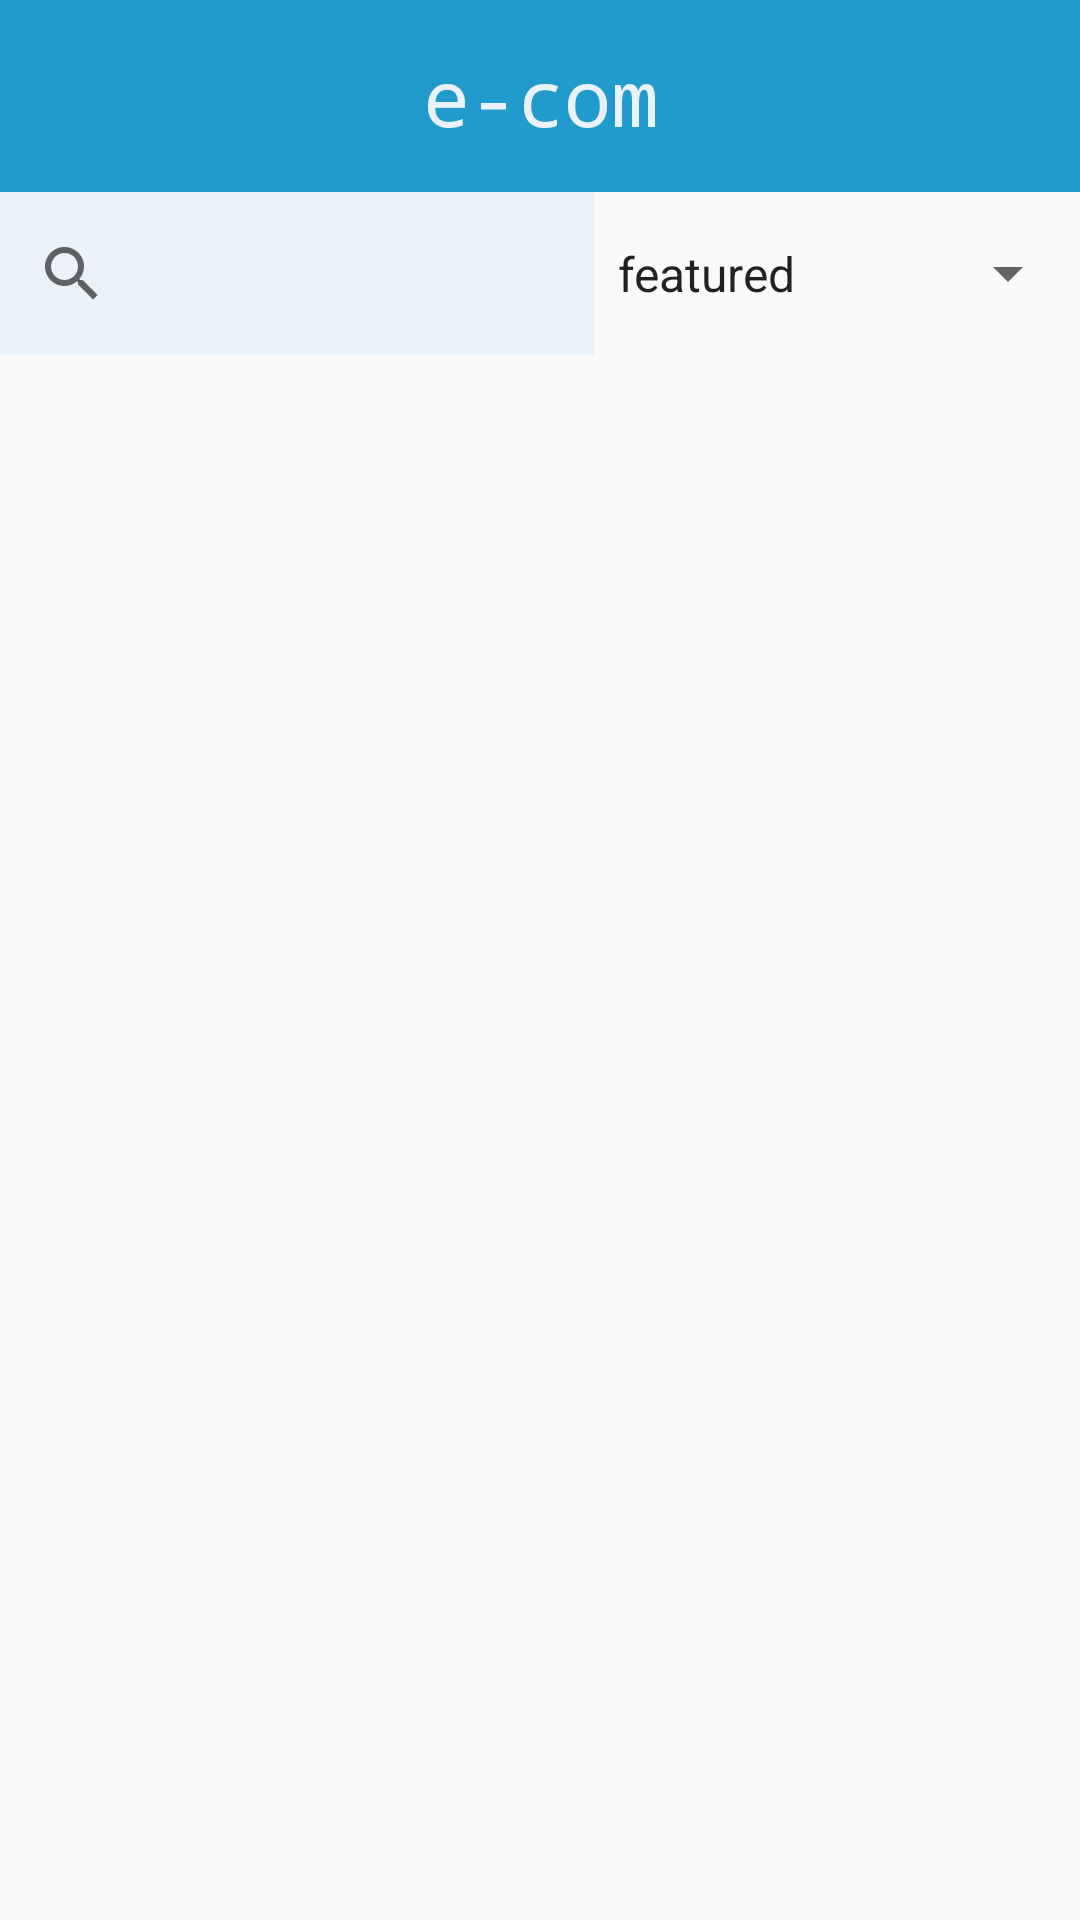

Write the Android layout XML for this screen, with the resource values it uses.
<!-- AndroidManifest.xml: application theme Theme.ECom -->
<!-- res/layout/activity_shop_screen.xml -->
<?xml version="1.0" encoding="utf-8"?>
<androidx.constraintlayout.widget.ConstraintLayout xmlns:android="http://schemas.android.com/apk/res/android"
    xmlns:app="http://schemas.android.com/apk/res-auto"
    xmlns:tools="http://schemas.android.com/tools"
    android:id="@+id/rootShopScreen"
    android:layout_width="match_parent"
    android:layout_height="match_parent"
    tools:context=".activities.ShopScreen">

    <androidx.constraintlayout.widget.Guideline
        android:id="@+id/shopGuideline"
        android:layout_width="wrap_content"
        android:layout_height="wrap_content"
        android:orientation="horizontal"
        app:layout_constraintGuide_percent="0.1" />

    <androidx.constraintlayout.widget.Guideline
        android:id="@+id/shopGuideline3"
        android:layout_width="wrap_content"
        android:layout_height="wrap_content"
        android:orientation="horizontal"
        app:layout_constraintGuide_percent="0.95" />

    <androidx.constraintlayout.widget.ConstraintLayout
        android:id="@+id/shopHeader"
        android:layout_width="0dp"
        android:layout_height="0dp"
        android:background="@color/ecom_blue"
        app:layout_constraintBottom_toBottomOf="@id/shopGuideline"
        app:layout_constraintEnd_toEndOf="parent"
        app:layout_constraintStart_toStartOf="parent"
        app:layout_constraintTop_toTopOf="parent">

        <TextView
            android:id="@+id/textView6"
            android:layout_width="0dp"
            android:layout_height="wrap_content"
            android:fontFamily="monospace"
            android:text="e-com"
            android:textAlignment="center"
            android:textAllCaps="false"
            android:textAppearance="@style/TextAppearance.AppCompat.Body1"
            android:textColor="@color/ecom_white"
            android:textSize="26sp"
            app:layout_constraintBottom_toBottomOf="parent"
            app:layout_constraintEnd_toEndOf="parent"
            app:layout_constraintStart_toStartOf="parent"
            app:layout_constraintTop_toTopOf="parent" />
    </androidx.constraintlayout.widget.ConstraintLayout>

    <androidx.constraintlayout.widget.ConstraintLayout
        android:id="@+id/shopFooter"
        android:layout_width="0dp"
        android:layout_height="0dp"
        app:layout_constraintBottom_toBottomOf="parent"
        app:layout_constraintEnd_toEndOf="parent"
        app:layout_constraintStart_toStartOf="parent"
        app:layout_constraintTop_toTopOf="@id/shopGuideline3">

    </androidx.constraintlayout.widget.ConstraintLayout>

    <androidx.constraintlayout.widget.ConstraintLayout
        android:id="@+id/shopCenter"
        android:layout_width="0dp"
        android:layout_height="0dp"
        app:layout_constraintBottom_toTopOf="@+id/shopFooter"
        app:layout_constraintEnd_toEndOf="parent"
        app:layout_constraintStart_toStartOf="parent"
        app:layout_constraintTop_toBottomOf="@+id/shopHeader">

        <androidx.constraintlayout.widget.Guideline
            android:id="@+id/guideline24"
            android:layout_width="wrap_content"
            android:layout_height="wrap_content"
            android:orientation="horizontal"
            app:layout_constraintGuide_percent="0.1" />

        <androidx.constraintlayout.widget.ConstraintLayout
            android:id="@+id/shopSearchField"
            android:layout_width="0dp"
            android:layout_height="0dp"
            app:layout_constraintBottom_toBottomOf="@id/guideline24"
            app:layout_constraintEnd_toEndOf="parent"
            app:layout_constraintStart_toStartOf="parent"
            app:layout_constraintTop_toTopOf="parent">

            <androidx.constraintlayout.widget.Guideline
                android:id="@+id/guideline25"
                android:layout_width="wrap_content"
                android:layout_height="wrap_content"
                android:orientation="vertical"
                app:layout_constraintGuide_percent="0.55" />

            <SearchView
                android:id="@+id/shopSviewItems"
                android:layout_width="0dp"
                android:layout_height="0dp"
                android:background="@color/ecom_white"
                app:layout_constraintBottom_toBottomOf="parent"
                app:layout_constraintEnd_toEndOf="@id/guideline25"
                app:layout_constraintStart_toStartOf="parent"
                app:layout_constraintTop_toTopOf="parent" />

            <Spinner
                android:id="@+id/shopSpinnerCategories"
                android:layout_width="0dp"
                android:layout_height="0dp"
                android:entries="@array/spinnerCategories"
                app:layout_constraintBottom_toBottomOf="parent"
                app:layout_constraintEnd_toEndOf="parent"
                app:layout_constraintStart_toEndOf="@id/guideline25"
                app:layout_constraintTop_toTopOf="parent" />

        </androidx.constraintlayout.widget.ConstraintLayout>

        <androidx.recyclerview.widget.RecyclerView
            android:id="@+id/shopRviewItems"
            android:layout_width="0dp"
            android:layout_height="0dp"
            app:layout_constraintBottom_toBottomOf="parent"
            app:layout_constraintEnd_toEndOf="parent"
            app:layout_constraintStart_toStartOf="parent"
            app:layout_constraintTop_toTopOf="@id/guideline24" />
    </androidx.constraintlayout.widget.ConstraintLayout>

</androidx.constraintlayout.widget.ConstraintLayout>
<!-- resources referenced by this layout -->
<resources>
  <string-array name="spinnerCategories">
          <item>featured</item>
          <item>smartphones</item>
          <item>laptops</item>
          <item>fragrances</item>
          <item>skincare</item>
          <item>groceries</item>
          <item>home-decoration</item>
          <item>furniture</item>
          <item>tops</item>
          <item>womens-dresses</item>
          <item>womens-shoes</item>
          <item>mens-shirts</item>
          <item>mens-shoes</item>
          <item>mens-watches</item>
          <item>womens-watches</item>
          <item>womens-bags</item>
          <item>womens-jewellery</item>
          <item>sunglasses</item>
          <item>automotive</item>
          <item>motorcycle</item>
          <item>lightning</item>
      </string-array>
  <color name="ecom_blue">#219BCC</color>
  <color name="ecom_white">#EBF1F8</color>
  <style name="Theme.ECom" parent="Theme.AppCompat.Light.NoActionBar" />
</resources>
